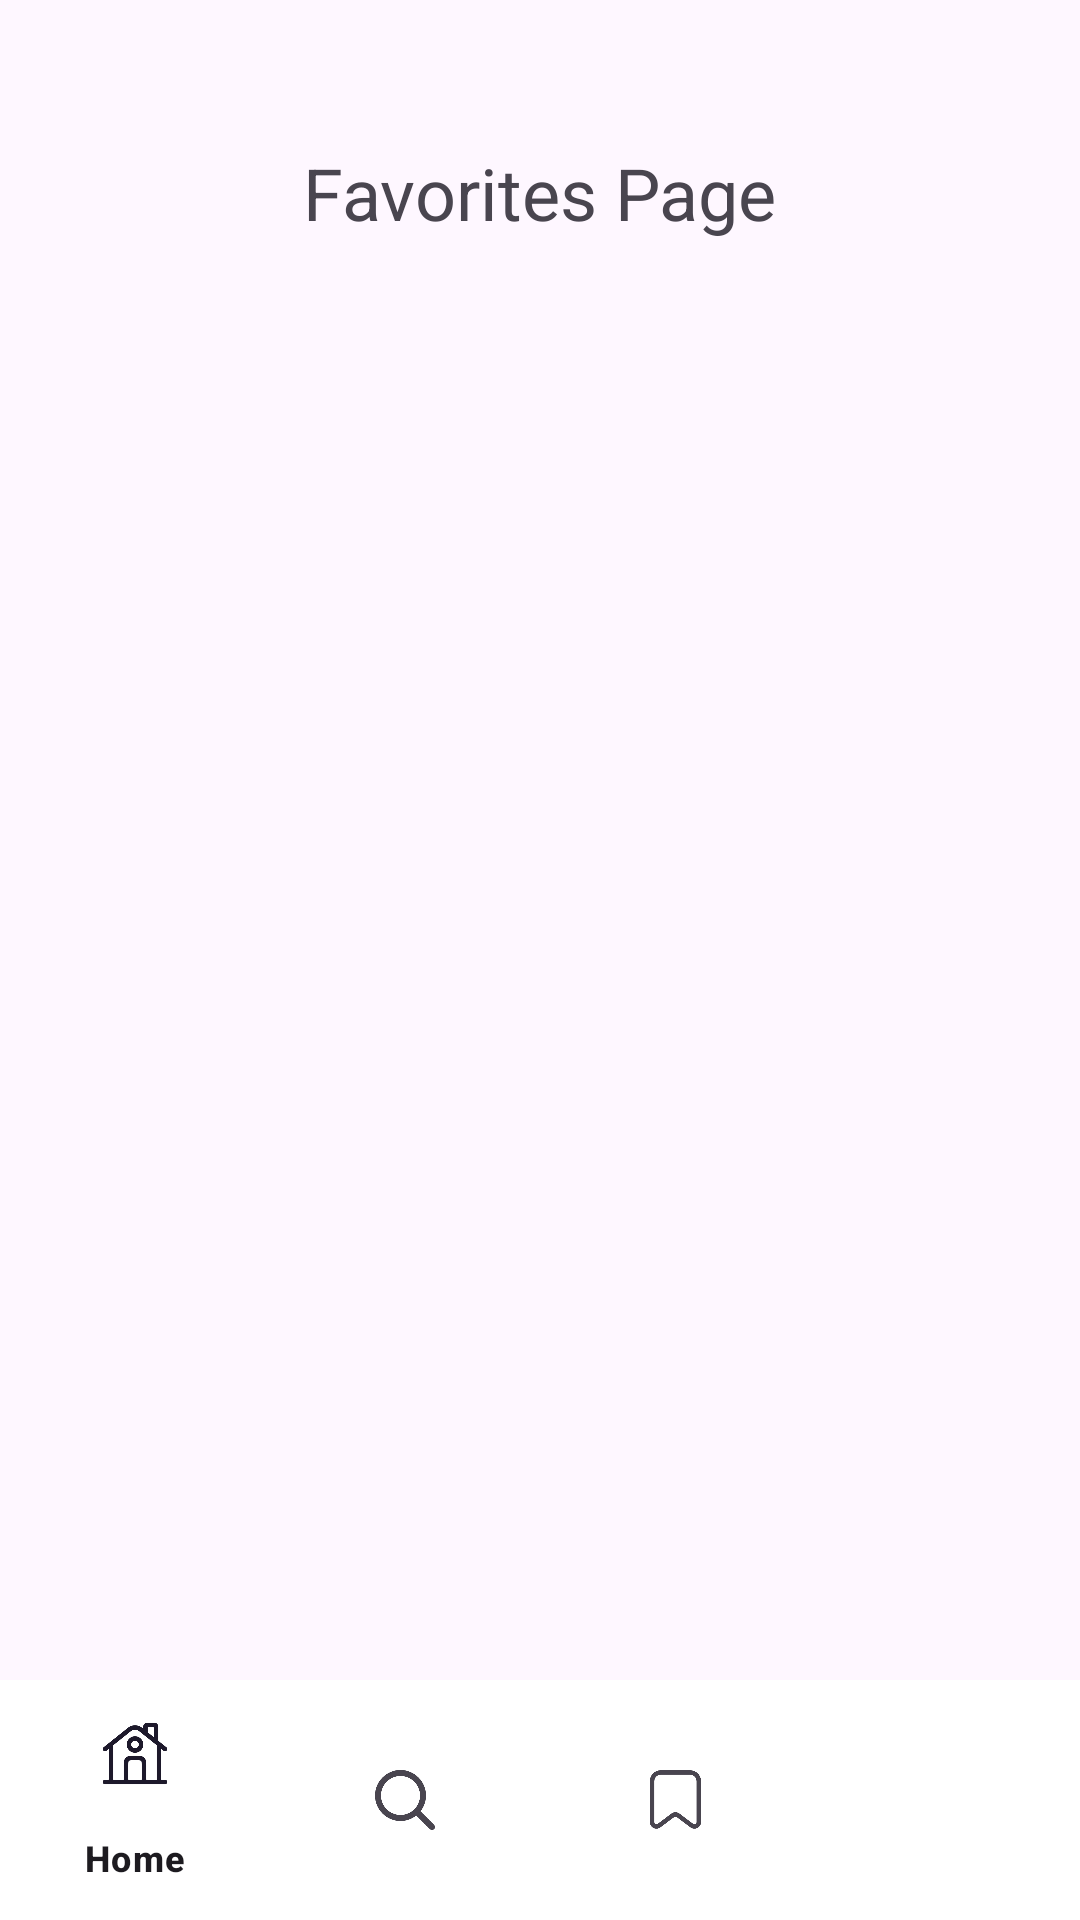

Reconstruct the res/layout file that produces this screen, plus the resources it refers to.
<!-- AndroidManifest.xml: application theme Theme.SideHustle -->
<!-- res/layout/activity_favorites.xml -->
<?xml version="1.0" encoding="utf-8"?>
<RelativeLayout xmlns:android="http://schemas.android.com/apk/res/android"
    xmlns:app="http://schemas.android.com/apk/res-auto"
    android:layout_width="match_parent"
    android:layout_height="match_parent">

    <LinearLayout
        android:layout_width="match_parent"
        android:layout_height="match_parent"
        android:layout_above="@id/bottomNavigationView"
        android:orientation="vertical"
        android:padding="16dp">

        <TextView
            android:layout_width="wrap_content"
            android:layout_height="wrap_content"
            android:layout_gravity="center"
            android:layout_marginTop="32dp"
            android:text="Favorites Page"
            android:textSize="24sp" />
    </LinearLayout>

    <com.google.android.material.bottomnavigation.BottomNavigationView
        android:id="@+id/bottomNavigationView"
        android:layout_width="match_parent"
        android:layout_height="wrap_content"
        android:layout_alignParentBottom="true"
        android:background="@android:color/white"
        android:elevation="8dp"
        app:menu="@menu/bottom_nav_menu" />
</RelativeLayout>
<!-- resources referenced by this layout -->
<resources>
  <style name="Theme.SideHustle" parent="Base.Theme.SideHustle" />
  <style name="Base.Theme.SideHustle" parent="Theme.Material3.Light.NoActionBar">
          
          
      </style>
</resources>
